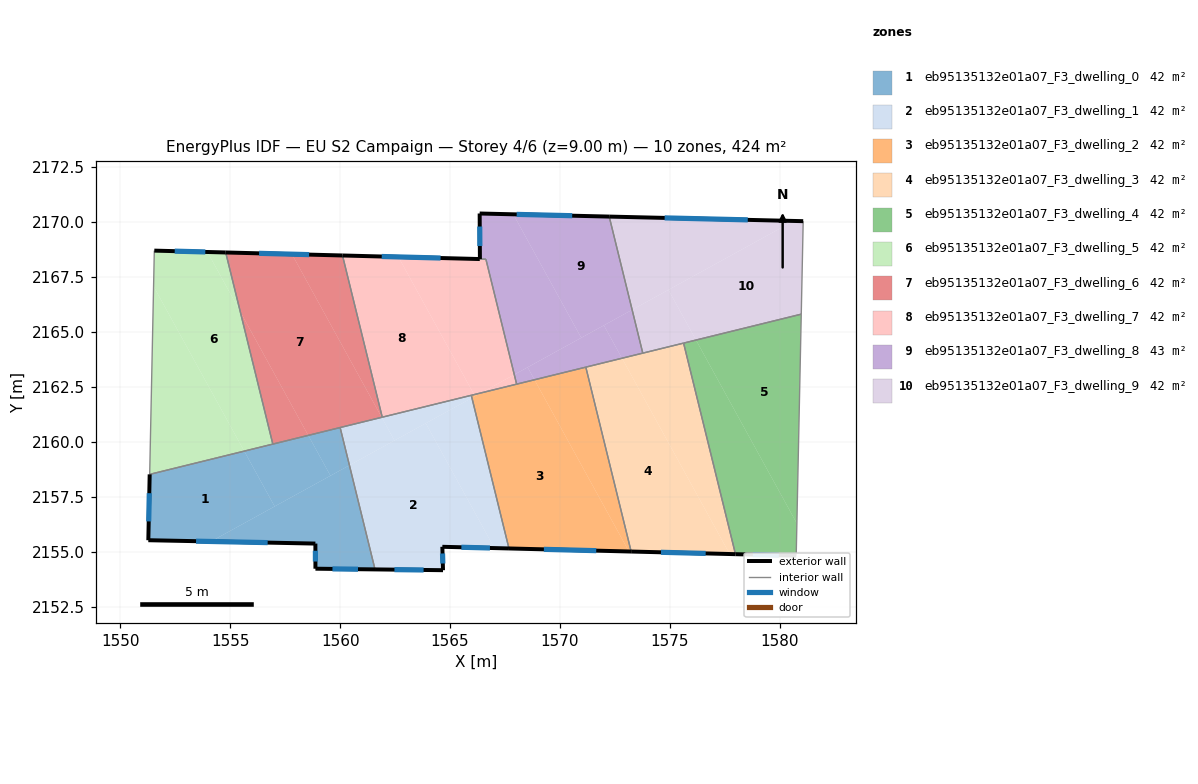
=== STOREY PLAN SPEC (per zone: floor XY polygon, exterior-wall plan segments, windows/doors) ===
zone 1: eb95135132e01a07_F3_dwelling_0  (42.4 m²)
  floor: (1555.64, 2159.58) (1557.02, 2157.06) (1554.12, 2155.47) (1551.27, 2155.52) (1551.33, 2158.52)
  floor: (1560.42, 2158.93) (1561.59, 2154.20) (1558.88, 2154.23) (1558.87, 2155.37) (1554.12, 2155.47)
  floor: (1558.55, 2160.29) (1559.56, 2158.46) (1557.02, 2157.06) (1555.64, 2159.58)
  floor: (1560.00, 2160.65) (1560.42, 2158.93) (1559.56, 2158.46) (1558.55, 2160.29)
  exterior wall: (1551.33, 2158.52) – (1551.27, 2155.52)  [3.0 m]
    window: (1551.32, 2157.66) – (1551.29, 2156.38)  [1.7 m²]
  exterior wall: (1558.88, 2154.23) – (1561.59, 2154.20)  [2.7 m]
    window: (1559.65, 2154.22) – (1560.81, 2154.20)  [1.5 m²]
  exterior wall: (1558.87, 2155.37) – (1558.88, 2154.23)  [1.1 m]
    window: (1558.87, 2155.04) – (1558.88, 2154.55)  [0.6 m²]
  exterior wall: (1551.27, 2155.52) – (1558.87, 2155.37)  [7.6 m]
    window: (1553.44, 2155.48) – (1556.70, 2155.41)  [4.2 m²]
  interior walls: 3
zone 2: eb95135132e01a07_F3_dwelling_1  (42.5 m²)
  floor: (1563.90, 2160.84) (1567.02, 2155.16) (1564.65, 2155.22) (1564.68, 2154.16) (1561.59, 2154.20) (1560.42, 2158.93)
  floor: (1566.00, 2162.00) (1567.68, 2155.15) (1567.02, 2155.16) (1563.90, 2160.84)
  floor: (1561.89, 2161.11) (1562.47, 2160.06) (1560.42, 2158.93) (1560.00, 2160.65)
  floor: (1565.97, 2162.12) (1566.00, 2162.00) (1562.47, 2160.06) (1561.89, 2161.11)
  exterior wall: (1564.65, 2155.22) – (1567.68, 2155.15)  [3.0 m]
    window: (1565.52, 2155.20) – (1566.82, 2155.17)  [1.7 m²]
  exterior wall: (1564.68, 2154.16) – (1564.65, 2155.22)  [1.1 m]
    window: (1564.67, 2154.46) – (1564.66, 2154.92)  [0.6 m²]
  exterior wall: (1561.59, 2154.20) – (1564.68, 2154.16)  [3.1 m]
    window: (1562.47, 2154.18) – (1563.80, 2154.17)  [1.7 m²]
  interior walls: 4
zone 3: eb95135132e01a07_F3_dwelling_2  (42.4 m²)
  floor: (1568.84, 2162.82) (1573.14, 2155.01) (1567.68, 2155.15) (1566.00, 2162.00) (1566.41, 2162.23)
  floor: (1566.41, 2162.23) (1566.14, 2162.08) (1566.10, 2162.15)
  floor: (1571.18, 2163.40) (1573.24, 2155.01) (1573.14, 2155.01) (1568.84, 2162.82)
  floor: (1566.10, 2162.15) (1566.14, 2162.08) (1566.00, 2162.00) (1565.97, 2162.12)
  exterior wall: (1567.68, 2155.15) – (1573.24, 2155.01)  [5.6 m]
    window: (1569.27, 2155.11) – (1571.65, 2155.05)  [3.1 m²]
  interior walls: 4
zone 4: eb95135132e01a07_F3_dwelling_3  (42.4 m²)
  floor: (1572.82, 2163.80) (1577.72, 2154.89) (1573.24, 2155.01) (1571.18, 2163.40)
  floor: (1575.63, 2164.49) (1577.99, 2154.89) (1577.72, 2154.89) (1572.82, 2163.80)
  exterior wall: (1573.24, 2155.01) – (1577.99, 2154.89)  [4.7 m]
    window: (1574.60, 2154.97) – (1576.63, 2154.92)  [2.6 m²]
  interior walls: 4
zone 5: eb95135132e01a07_F3_dwelling_4  (42.5 m²)
  floor: (1576.19, 2164.63) (1580.78, 2156.29) (1580.75, 2154.82) (1577.99, 2154.89) (1575.63, 2164.49)
  floor: (1580.98, 2165.81) (1580.78, 2156.29) (1576.19, 2164.63)
  exterior wall: (1577.99, 2154.89) – (1580.75, 2154.82)  [2.8 m]
    window: (1578.78, 2154.87) – (1579.96, 2154.84)  [1.5 m²]
  interior walls: 3
zone 6: eb95135132e01a07_F3_dwelling_5  (42.4 m²)
  floor: (1553.96, 2168.64) (1555.46, 2165.92) (1556.94, 2159.90) (1555.64, 2159.58) (1551.51, 2167.08) (1551.54, 2168.70)
  floor: (1551.51, 2167.08) (1555.64, 2159.58) (1551.33, 2158.52)
  floor: (1554.79, 2168.62) (1555.46, 2165.92) (1553.96, 2168.64)
  exterior wall: (1554.79, 2168.62) – (1551.54, 2168.70)  [3.2 m]
    window: (1553.86, 2168.64) – (1552.47, 2168.68)  [1.8 m²]
  interior walls: 3
zone 7: eb95135132e01a07_F3_dwelling_6  (42.4 m²)
  floor: (1557.81, 2168.54) (1561.89, 2161.11) (1558.55, 2160.29) (1555.46, 2165.92) (1554.79, 2168.62)
  floor: (1555.46, 2165.92) (1558.55, 2160.29) (1556.94, 2159.90)
  floor: (1560.11, 2168.48) (1561.92, 2161.12) (1561.89, 2161.11) (1557.81, 2168.54)
  exterior wall: (1560.11, 2168.48) – (1554.79, 2168.62)  [5.3 m]
    window: (1558.59, 2168.52) – (1556.31, 2168.58)  [2.9 m²]
  interior walls: 4
zone 8: eb95135132e01a07_F3_dwelling_7  (42.3 m²)
  floor: (1562.65, 2168.41) (1566.10, 2162.15) (1561.92, 2161.12) (1560.11, 2168.48)
  floor: (1566.63, 2168.31) (1567.92, 2163.06) (1566.41, 2162.23) (1566.10, 2162.15) (1562.65, 2168.41)
  floor: (1567.92, 2163.06) (1568.03, 2162.62) (1566.10, 2162.15) (1566.41, 2162.23)
  exterior wall: (1566.35, 2168.32) – (1560.11, 2168.48)  [6.3 m]
    window: (1564.57, 2168.36) – (1561.89, 2168.43)  [3.4 m²]
  interior walls: 5
zone 9: eb95135132e01a07_F3_dwelling_8  (42.6 m²)
  floor: (1567.88, 2170.35) (1570.97, 2164.73) (1567.92, 2163.06) (1566.63, 2168.31) (1566.36, 2168.32) (1566.35, 2170.39)
  floor: (1568.53, 2163.39) (1568.84, 2162.82) (1568.03, 2162.62) (1567.92, 2163.06)
  floor: (1572.24, 2170.25) (1573.29, 2166.01) (1570.97, 2164.73) (1567.88, 2170.35)
  floor: (1572.00, 2165.30) (1572.82, 2163.80) (1568.84, 2162.82) (1568.53, 2163.39)
  floor: (1573.29, 2166.01) (1573.77, 2164.04) (1572.82, 2163.80) (1572.00, 2165.30)
  exterior wall: (1566.35, 2170.39) – (1566.36, 2168.32)  [2.1 m]
    window: (1566.35, 2169.80) – (1566.36, 2168.91)  [1.1 m²]
  exterior wall: (1572.24, 2170.25) – (1566.35, 2170.39)  [5.9 m]
    window: (1570.56, 2170.29) – (1568.03, 2170.35)  [3.2 m²]
  interior walls: 5
zone 10: eb95135132e01a07_F3_dwelling_9  (42.4 m²)
  floor: (1580.64, 2170.05) (1573.29, 2166.01) (1572.24, 2170.25)
  floor: (1574.94, 2166.92) (1576.19, 2164.63) (1573.77, 2164.04) (1573.29, 2166.01)
  floor: (1581.07, 2170.04) (1580.98, 2165.81) (1576.19, 2164.63) (1574.94, 2166.92) (1580.64, 2170.05)
  exterior wall: (1581.07, 2170.04) – (1572.24, 2170.25)  [8.8 m]
    window: (1578.55, 2170.10) – (1574.77, 2170.19)  [4.9 m²]
  interior walls: 4

=== DERIVED (storey summary) ===
Building: EU S2 Campaign
Storey: 4 of 6  (floor level z = 9.00 m)
Storey gross floor area: 424.4 m²
Zones on this storey: 10
  - eb95135132e01a07_F3_dwelling_0: floor 42.4 m²; exterior wall 14.5 m (43.4 m²); 4 window(s) 8.0 m²; WWR 18.4%
  - eb95135132e01a07_F3_dwelling_1: floor 42.5 m²; exterior wall 7.2 m (21.6 m²); 3 window(s) 4.0 m²; WWR 18.4%
  - eb95135132e01a07_F3_dwelling_2: floor 42.4 m²; exterior wall 5.6 m (16.7 m²); 1 window(s) 3.1 m²; WWR 18.4%
  - eb95135132e01a07_F3_dwelling_3: floor 42.4 m²; exterior wall 4.7 m (14.2 m²); 1 window(s) 2.6 m²; WWR 18.4%
  - eb95135132e01a07_F3_dwelling_4: floor 42.5 m²; exterior wall 2.8 m (8.3 m²); 1 window(s) 1.5 m²; WWR 18.4%
  - eb95135132e01a07_F3_dwelling_5: floor 42.4 m²; exterior wall 3.2 m (9.7 m²); 1 window(s) 1.8 m²; WWR 18.4%
  - eb95135132e01a07_F3_dwelling_6: floor 42.4 m²; exterior wall 5.3 m (15.9 m²); 1 window(s) 2.9 m²; WWR 18.4%
  - eb95135132e01a07_F3_dwelling_7: floor 42.3 m²; exterior wall 6.3 m (18.8 m²); 1 window(s) 3.4 m²; WWR 18.4%
  - eb95135132e01a07_F3_dwelling_8: floor 42.6 m²; exterior wall 8.0 m (23.9 m²); 2 window(s) 4.4 m²; WWR 18.4%
  - eb95135132e01a07_F3_dwelling_9: floor 42.4 m²; exterior wall 8.8 m (26.5 m²); 1 window(s) 4.9 m²; WWR 18.4%
Zone adjacency (shared interzone walls):
  - eb95135132e01a07_F3_dwelling_0 ↔ eb95135132e01a07_F3_dwelling_1
  - eb95135132e01a07_F3_dwelling_0 ↔ eb95135132e01a07_F3_dwelling_5
  - eb95135132e01a07_F3_dwelling_0 ↔ eb95135132e01a07_F3_dwelling_6
  - eb95135132e01a07_F3_dwelling_1 ↔ eb95135132e01a07_F3_dwelling_2
  - eb95135132e01a07_F3_dwelling_1 ↔ eb95135132e01a07_F3_dwelling_6
  - eb95135132e01a07_F3_dwelling_1 ↔ eb95135132e01a07_F3_dwelling_7
  - eb95135132e01a07_F3_dwelling_2 ↔ eb95135132e01a07_F3_dwelling_3
  - eb95135132e01a07_F3_dwelling_2 ↔ eb95135132e01a07_F3_dwelling_7
  - eb95135132e01a07_F3_dwelling_2 ↔ eb95135132e01a07_F3_dwelling_8
  - eb95135132e01a07_F3_dwelling_3 ↔ eb95135132e01a07_F3_dwelling_4
  - eb95135132e01a07_F3_dwelling_3 ↔ eb95135132e01a07_F3_dwelling_8
  - eb95135132e01a07_F3_dwelling_3 ↔ eb95135132e01a07_F3_dwelling_9
  - eb95135132e01a07_F3_dwelling_4 ↔ eb95135132e01a07_F3_dwelling_9
  - eb95135132e01a07_F3_dwelling_5 ↔ eb95135132e01a07_F3_dwelling_6
  - eb95135132e01a07_F3_dwelling_6 ↔ eb95135132e01a07_F3_dwelling_7
  - eb95135132e01a07_F3_dwelling_7 ↔ eb95135132e01a07_F3_dwelling_8
  - eb95135132e01a07_F3_dwelling_8 ↔ eb95135132e01a07_F3_dwelling_9